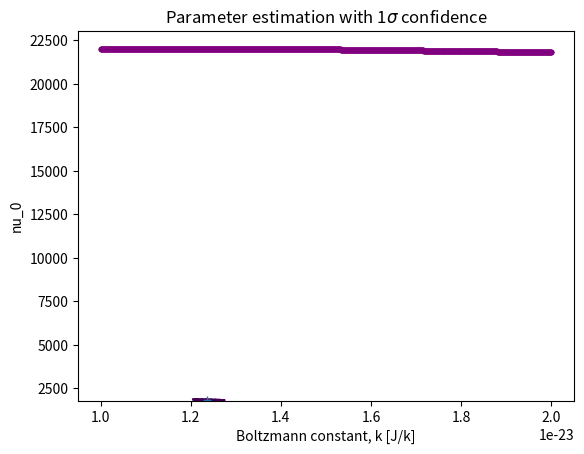

Source code (Python):
# Importing the necessary functions
import numpy as np
import matplotlib.pyplot as plt
from scipy.optimize import fmin
from scipy.optimize import minimize
from math import pi

def log_likelihood(x: list[float]) -> float:
    """Function defining the log-likelihood function.
    Returns: Negative log-likelihood : float"""
    
    # Defining constants and input arrays
    z = np.array([0, 6, 12, 18]) * 10**-6 # Heights where the clusters are observed
    n = np.array([1880, 940, 530, 305]) # Number of clusters observed for each height
    nu_0 = x[0] # Parameter to estimate number of clusters at z=0
    k = x[1] # Parameter to estimate Boltzmann constant
    r = 0.52 * 10**-6 # Radius of the clusters
    delta_rho = 1063 - 998 # Density difference between mastic and water
    g = 9.80 # Gravitational acceleration
    T = 293 # Absolute temperature in Kelvin
    
    # Calculates and returns the negative log-likelihood
    return -np.sum(n * (np.log(nu_0) - (4 * pi * r**3 * delta_rho * g * z) / (3 * k * T)) - nu_0 * np.exp((-4 * pi * r**3 * delta_rho * g * z) / (3 * k * T)))

# Defining initial values/guesses for the parameters
nu_0 = 1880 # Number of clusters observed at z=0
k = np.arange(1, 2.0005, 0.0005) * 10**-23 # Initial guesses for the Boltzmann constant
f = np.zeros(k.shape) # Will store the values of the negative log-likelihood function 
max_logL = -9999 # Initialized with a very large negative value
best_k = 9999  # Initialized with a very large positive value
best_i = 0 # Keeps track of the index corresponding to the best value of k

# Loop over k values to find the one that maximizes the log-likelihood
for i in range(len(k)):
    f[i] = -log_likelihood([nu_0, k[i]])
    if f[i] > max_logL:
        max_logL = f[i]
        best_k = k[i] # Best value for k is found in here
        best_i = i

# Calculates the uncertainty in k
uncertainty_m = k[np.where(f > (max_logL - 0.5))[0][0]]
uncertainty_p = k[np.where(f > (max_logL - 0.5))[0][-1]]

# Plotting the parameter estimation
plt.plot(k, f, '.', c="purple")
plt.title('Log likelihood parameter estimation')
plt.xlabel('Boltzmann constant, k [J/k]')
plt.ylabel('Log likelihood')
plt.show()

# Printing the results for part 1
print("\nPart 1:\n")
print(f"k: {best_k}")
print(f"Uncertainty of k: {(uncertainty_p - uncertainty_m) / 2}")

# Uses scipy's fmin function to find the minimum of the log-likelihood function
x, val = fmin(lambda x: log_likelihood(x), [nu_0, best_k], full_output=True)[:2]

# Defines a range of values for nu and k
theta_nu = np.arange(1800, 1890.01, 0.1)
theta_k = np.arange(1.15 * 10**-23, 1.35 * 10**-23, 0.01 * 10**-23)

# Initializes a matrix to store the log-likelihood for each combination of nu and k
likelihood_matrix = np.zeros((len(theta_nu), len(theta_k)))
for i in range(len(theta_nu)):
    for j in range(len(theta_k)):
        likelihood_matrix[i, j] = -log_likelihood([theta_nu[i], theta_k[j]])

# Determine which values of nu and k result in a log-likelihood within 0.5 of the max
uncertainty_matrix = likelihood_matrix >= (-val - 0.5)

# Plot the parameter estimation of k
plt.contour(theta_k, theta_nu, uncertainty_matrix)
plt.plot(x[1], x[0], '+')
plt.title('Parameter estimation with 1$\sigma$ confidence')
plt.xlabel('Boltzmann constant, k [J/k]')
plt.ylabel('nu_0')
plt.show()

# Prints the results for part 2
print("\nPart 2:\n")
print(f"k: {x[1]}")
print(f"nu_0: {x[0]}")
print(f"Uncertainty of k: {(np.where(np.sum(uncertainty_matrix, axis=0) > 0)[0][-1] - np.where(np.sum(uncertainty_matrix, axis=0) > 0)[0][0]) * 0.001 * 10**-23 / 2}")
print(f"Uncertainty of nu_0: {(np.where(np.sum(uncertainty_matrix, axis=1) > 0)[0][-1] - np.where(np.sum(uncertainty_matrix, axis=1) > 0)[0][0]) * 0.01 / 2}")

# Prints the results for part iii
# Calculates Avogadro's constant and its uncertainty
print("\nPart 3:\n")
print(f"Estimating Avogadro's constant: {8.314 / x[1]}")
print(f"Uncertainty of Avogadro's constant, N_A: {8.314 * (np.where(np.sum(uncertainty_matrix, axis=0) > 0)[0][-1] - np.where(np.sum(uncertainty_matrix, axis=0) > 0)[0][0]) * 0.001 * 10**-23 / 2 / (x[1]**2)}")
